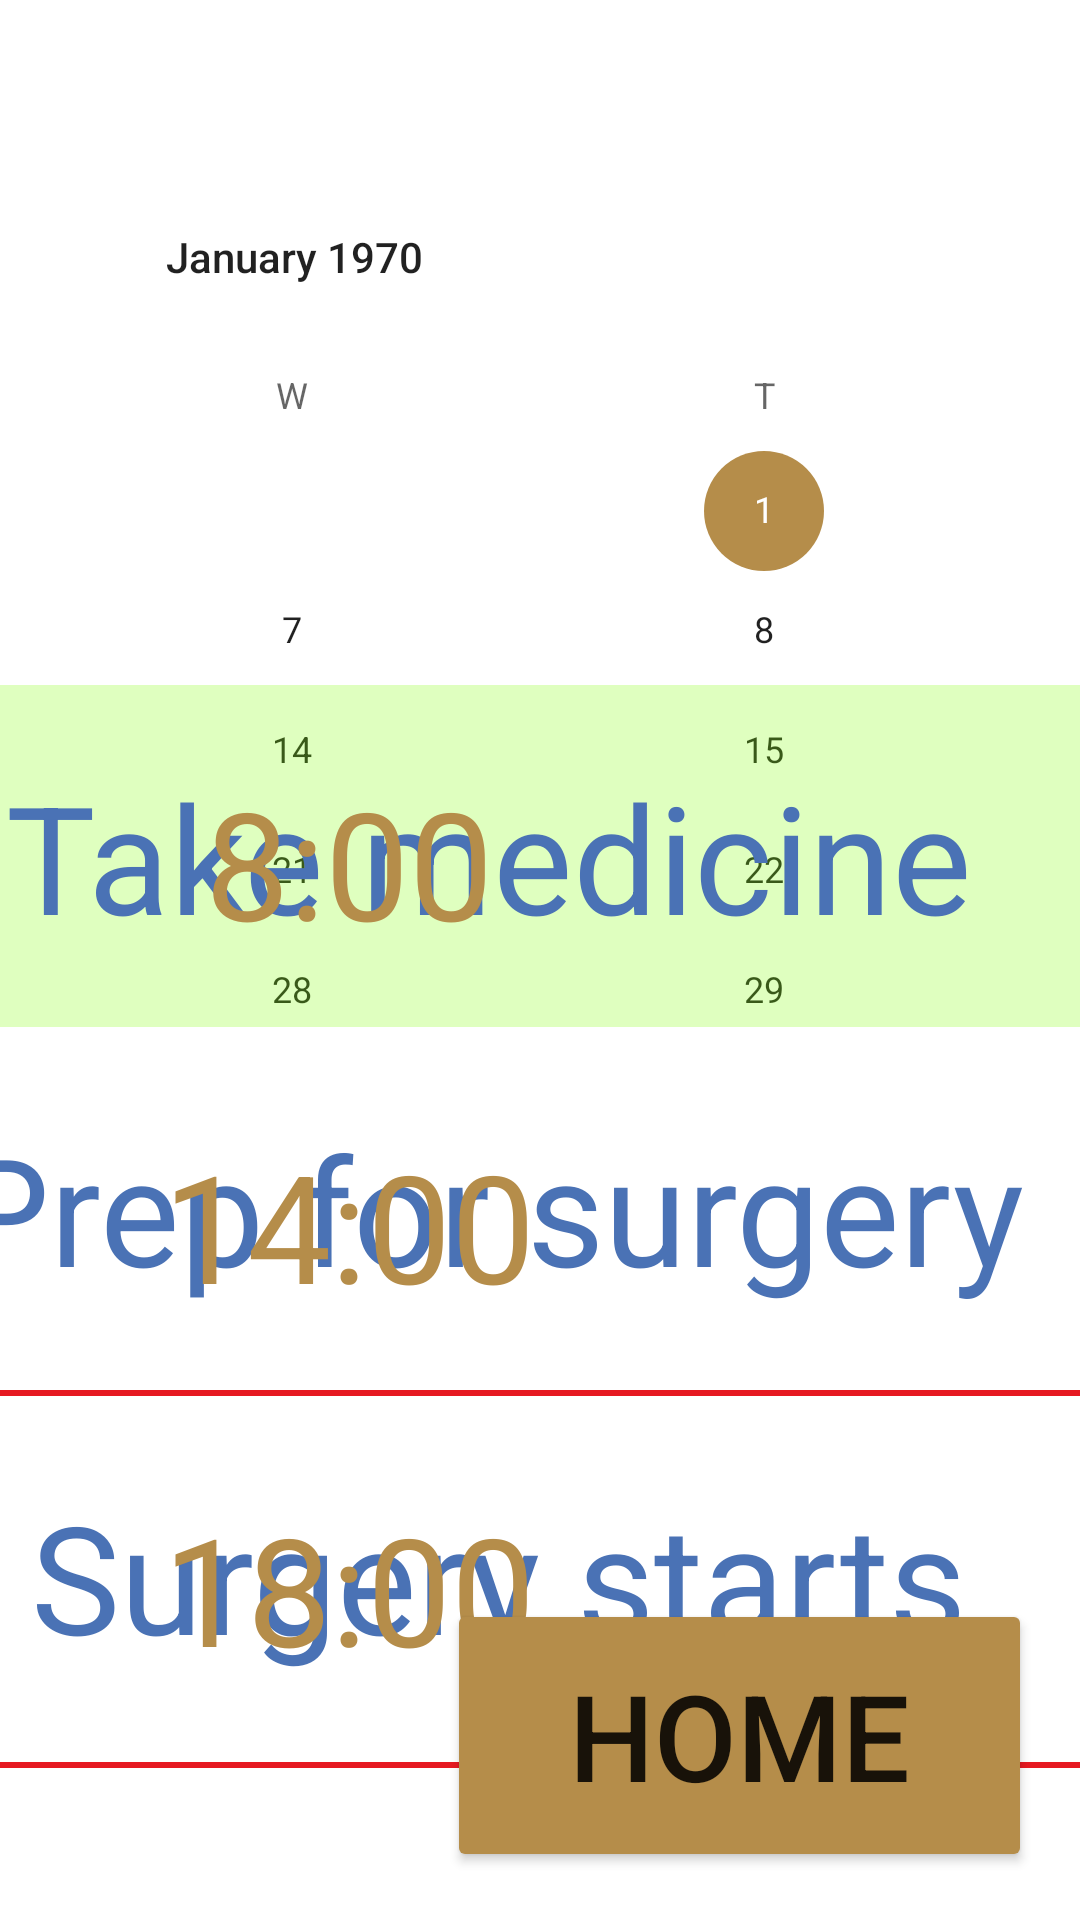

This screen was rendered from an Android layout file. Write that file and the resources it references.
<!-- AndroidManifest.xml: application theme Theme.BzGrey -->
<!-- res/layout/activity_calendar_page.xml -->
<?xml version="1.0" encoding="utf-8"?>
<androidx.constraintlayout.widget.ConstraintLayout xmlns:android="http://schemas.android.com/apk/res/android"
    xmlns:app="http://schemas.android.com/apk/res-auto"
    xmlns:tools="http://schemas.android.com/tools"
    android:layout_width="match_parent"
    android:layout_height="match_parent"
    tools:context=".CalendarPage">

    <Button
        android:id="@+id/home"
        android:layout_width="195dp"
        android:layout_height="91dp"
        android:layout_marginEnd="16dp"
        android:layout_marginBottom="16dp"
        android:backgroundTint="@color/gold"
        android:text="@string/home"
        android:textSize="40sp"
        app:layout_constraintBottom_toBottomOf="parent"
        app:layout_constraintEnd_toEndOf="parent" />

    <CalendarView
        android:id="@+id/calendarView"
        android:layout_width="1143dp"
        android:layout_height="323dp"
        app:layout_constraintBottom_toBottomOf="parent"
        app:layout_constraintEnd_toEndOf="parent"
        app:layout_constraintHorizontal_bias="0.605"
        app:layout_constraintStart_toStartOf="parent"
        app:layout_constraintTop_toTopOf="parent"
        app:layout_constraintVertical_bias="0.165" />

    <LinearLayout
        android:id="@+id/linearLayout"
        android:layout_width="529dp"
        android:layout_height="372dp"
        android:orientation="vertical"
        app:layout_constraintBottom_toBottomOf="parent"
        app:layout_constraintEnd_toEndOf="parent"
        app:layout_constraintHorizontal_bias="0.584"
        app:layout_constraintStart_toStartOf="parent"
        app:layout_constraintTop_toTopOf="parent"
        app:layout_constraintVertical_bias="0.852">

        <TextView
            android:id="@+id/eightam_task"
            android:layout_width="523dp"
            android:layout_height="114dp"
            android:gravity="center"
            android:text="Take medicine"
            android:textColor="@color/blue"
            android:textSize="50sp"
            android:background="#4080FF00" />

        <TextView
            android:id="@+id/twopm_task"
            android:layout_width="523dp"
            android:layout_height="121dp"
            android:gravity="center"
            android:text="Prep for surgery"
            android:textColor="@color/blue"
            android:textSize="50sp" />

        <TextView
            android:id="@+id/sixpm_task"
            android:layout_width="match_parent"
            android:layout_height="126dp"
            android:background="@drawable/text_view_border"
            android:gravity="center"
            android:text="Surgery starts"
            android:textColor="@color/blue"
            android:textSize="50sp" />
    </LinearLayout>

    <LinearLayout
        android:id="@+id/linearLayout2"
        android:layout_width="182dp"
        android:layout_height="376dp"
        android:orientation="vertical"
        app:layout_constraintBottom_toBottomOf="parent"
        app:layout_constraintEnd_toEndOf="parent"
        app:layout_constraintHorizontal_bias="0.142"
        app:layout_constraintStart_toStartOf="parent"
        app:layout_constraintTop_toTopOf="parent"
        app:layout_constraintVertical_bias="0.86">

        <TextView
            android:id="@+id/eightam"
            android:layout_width="match_parent"
            android:layout_height="121dp"
            android:gravity="center"
            android:text="8:00"
            android:textColor="@color/gold"
            android:textSize="50sp" />

        <TextView
            android:id="@+id/twopm"
            android:layout_width="match_parent"
            android:layout_height="121dp"
            android:gravity="center"
            android:text="14:00"
            android:textColor="@color/gold"
            android:textSize="50sp" />

        <TextView
            android:id="@+id/sixpm"
            android:layout_width="match_parent"
            android:layout_height="121dp"
            android:gravity="center"
            android:text="18:00"
            android:textColor="@color/gold"
            android:textSize="50sp" />
    </LinearLayout>

</androidx.constraintlayout.widget.ConstraintLayout>
<!-- resources referenced by this layout -->
<resources>
  <color name="blue">#4a72b5</color>
  <color name="gold">#b58d4a</color>
  <!-- drawable text_view_border (drawable) -->
  <shape xmlns:android="http://schemas.android.com/apk/res/android">
      <solid android:color="@android:color/transparent" /> 
      <padding
          android:left="0dp"
          android:top="0dp"
          android:right="0dp"
          android:bottom="2dp" /> 
      <stroke
          android:width="2dp"
          android:color="@color/red" /> 
      <corners android:radius="8dp" /> 
  </shape>
  <string name="home">Home</string>
  <style name="Theme.BzGrey" parent="Theme.MaterialComponents.DayNight.DarkActionBar">
          
          <item name="colorPrimary">@color/blue</item>
          <item name="colorOnPrimary">@color/white</item>
          
          <item name="colorSecondary">@color/gold</item>
          <item name="colorOnSecondary">@color/black</item>
          
          <item name="android:statusBarColor">?attr/colorPrimaryVariant</item>
          
      </style>
  <color name="red">#e61921</color>
  <color name="white">#FFFFFFFF</color>
  <color name="black">#FF000000</color>
</resources>
